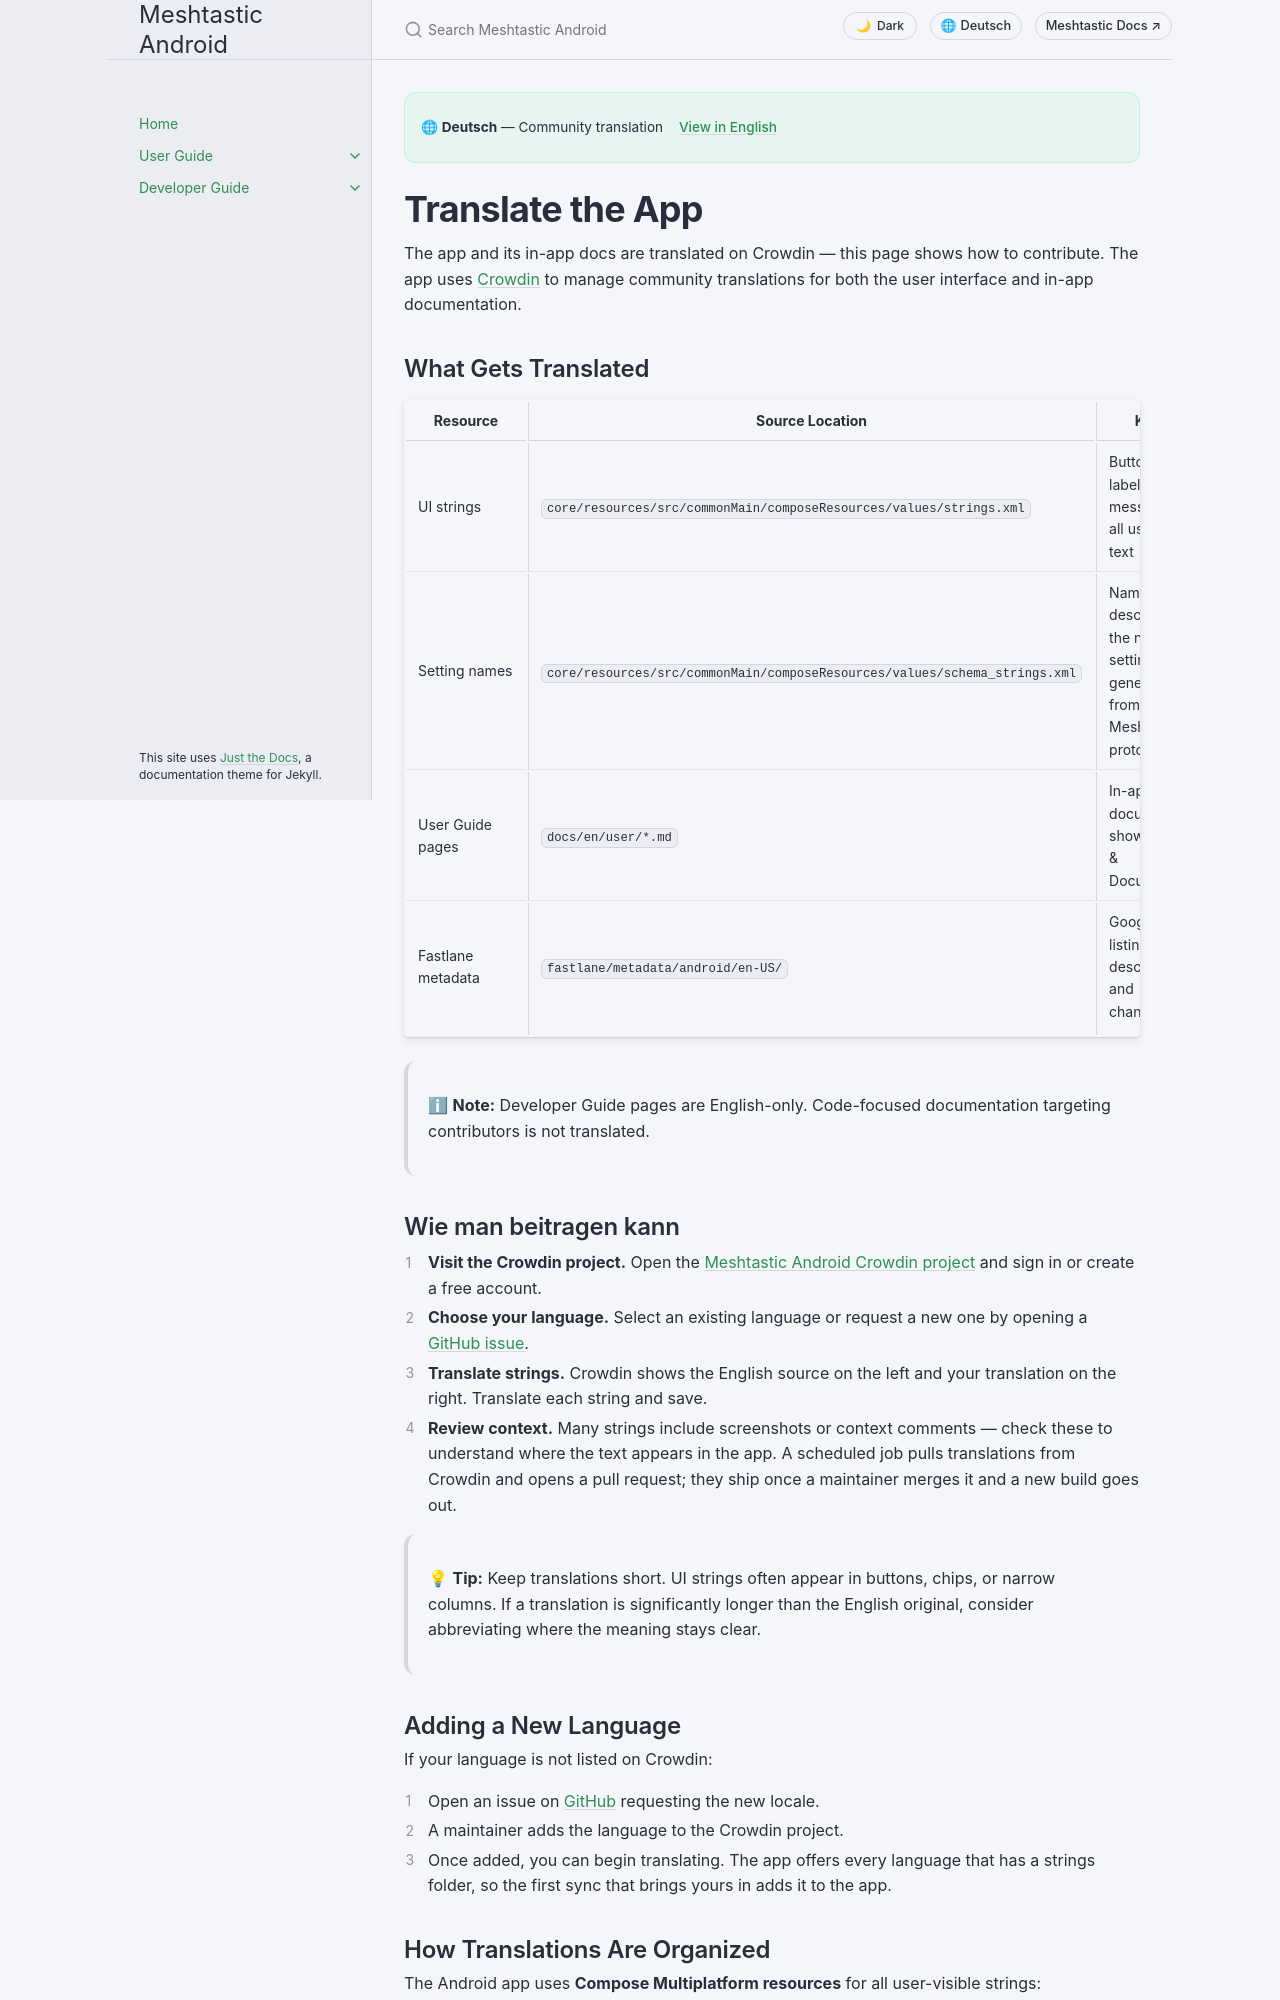

repository: meshtastic/Meshtastic-Android · page: v2.8.5/de/user/translate.html · generator: jekyll

---
title: Translate the App
nav_order: 17
last_updated: 2026-10-21
description: How the app and its documentation are translated via Crowdin, and guidelines for contributing translations.
aliases:
  - translate
  - crowdin
  - localization
---

# Translate the App

The app and its in-app docs are translated on Crowdin — this page shows how to contribute. The app uses [Crowdin](https://crowdin.com/) to manage community translations for both the user interface and in-app documentation.

## What Gets Translated

| Resource          | Source Location                                                            | Knoten                                                                                 |
| ----------------- | -------------------------------------------------------------------------- | -------------------------------------------------------------------------------------- |
| UI strings        | `core/resources/src/commonMain/composeResources/values/strings.xml`        | Buttons, labels, messages, and all user-visible text                                   |
| Setting names     | `core/resources/src/commonMain/composeResources/values/schema_strings.xml` | Names and descriptions of the node's settings, generated from the Meshtastic protobufs |
| User Guide pages  | `docs/en/user/*.md`                                                        | In-app documentation shown in Help & Documentation                 |
| Fastlane metadata | `fastlane/metadata/android/en-US/`                                         | Google Play listing title, description, and changelogs                                 |

> ℹ **Note:** Developer Guide pages are English-only. Code-focused documentation targeting contributors is not translated.

## Wie man beitragen kann

1. **Visit the Crowdin project.** Open the [Meshtastic Android Crowdin project](https://crowdin.com/project/meshtastic-android) and sign in or create a free account.
2. **Choose your language.** Select an existing language or request a new one by opening a [GitHub issue](https://github.com/meshtastic/Meshtastic-Android/issues/new).
3. **Translate strings.** Crowdin shows the English source on the left and your translation on the right. Translate each string and save.
4. **Review context.** Many strings include screenshots or context comments — check these to understand where the text appears in the app. A scheduled job pulls translations from Crowdin and opens a pull request; they ship once a maintainer merges it and a new build goes out.

> 💡 **Tip:** Keep translations short. UI strings often appear in buttons, chips, or narrow columns. If a translation is significantly longer than the English original, consider abbreviating where the meaning stays clear.

## Adding a New Language

If your language is not listed on Crowdin:

1. Open an issue on [GitHub](https://github.com/meshtastic/Meshtastic-Android/issues/new) requesting the new locale.
2. A maintainer adds the language to the Crowdin project.
3. Once added, you can begin translating. The app offers every language that has a strings folder, so the first sync that brings yours in adds it to the app.
